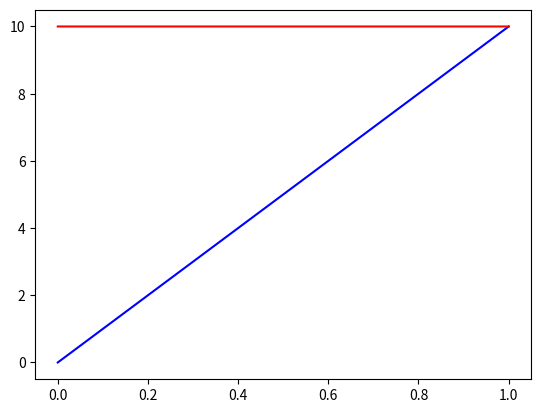

The script that saved this image:
import matplotlib.pyplot as plt
import numpy as np
import math


def f(x):
    return 10*x

def pentes(x, y):
    p = []
    for i in range(len(x) - 1):
        pente = (y[i+1]-y[i])/(x[i+1]-x[i])
        p.append(pente)
    p.append(p[len(p)-1])
    return p

x = np.linspace(0.00001, 1, num=10000)
y = np.array(list(map(f, x)))
plt.plot(x, y, label="function", c="blue")
plt.plot(x, pentes(x, y), label="derivee", c="red")
plt.show()